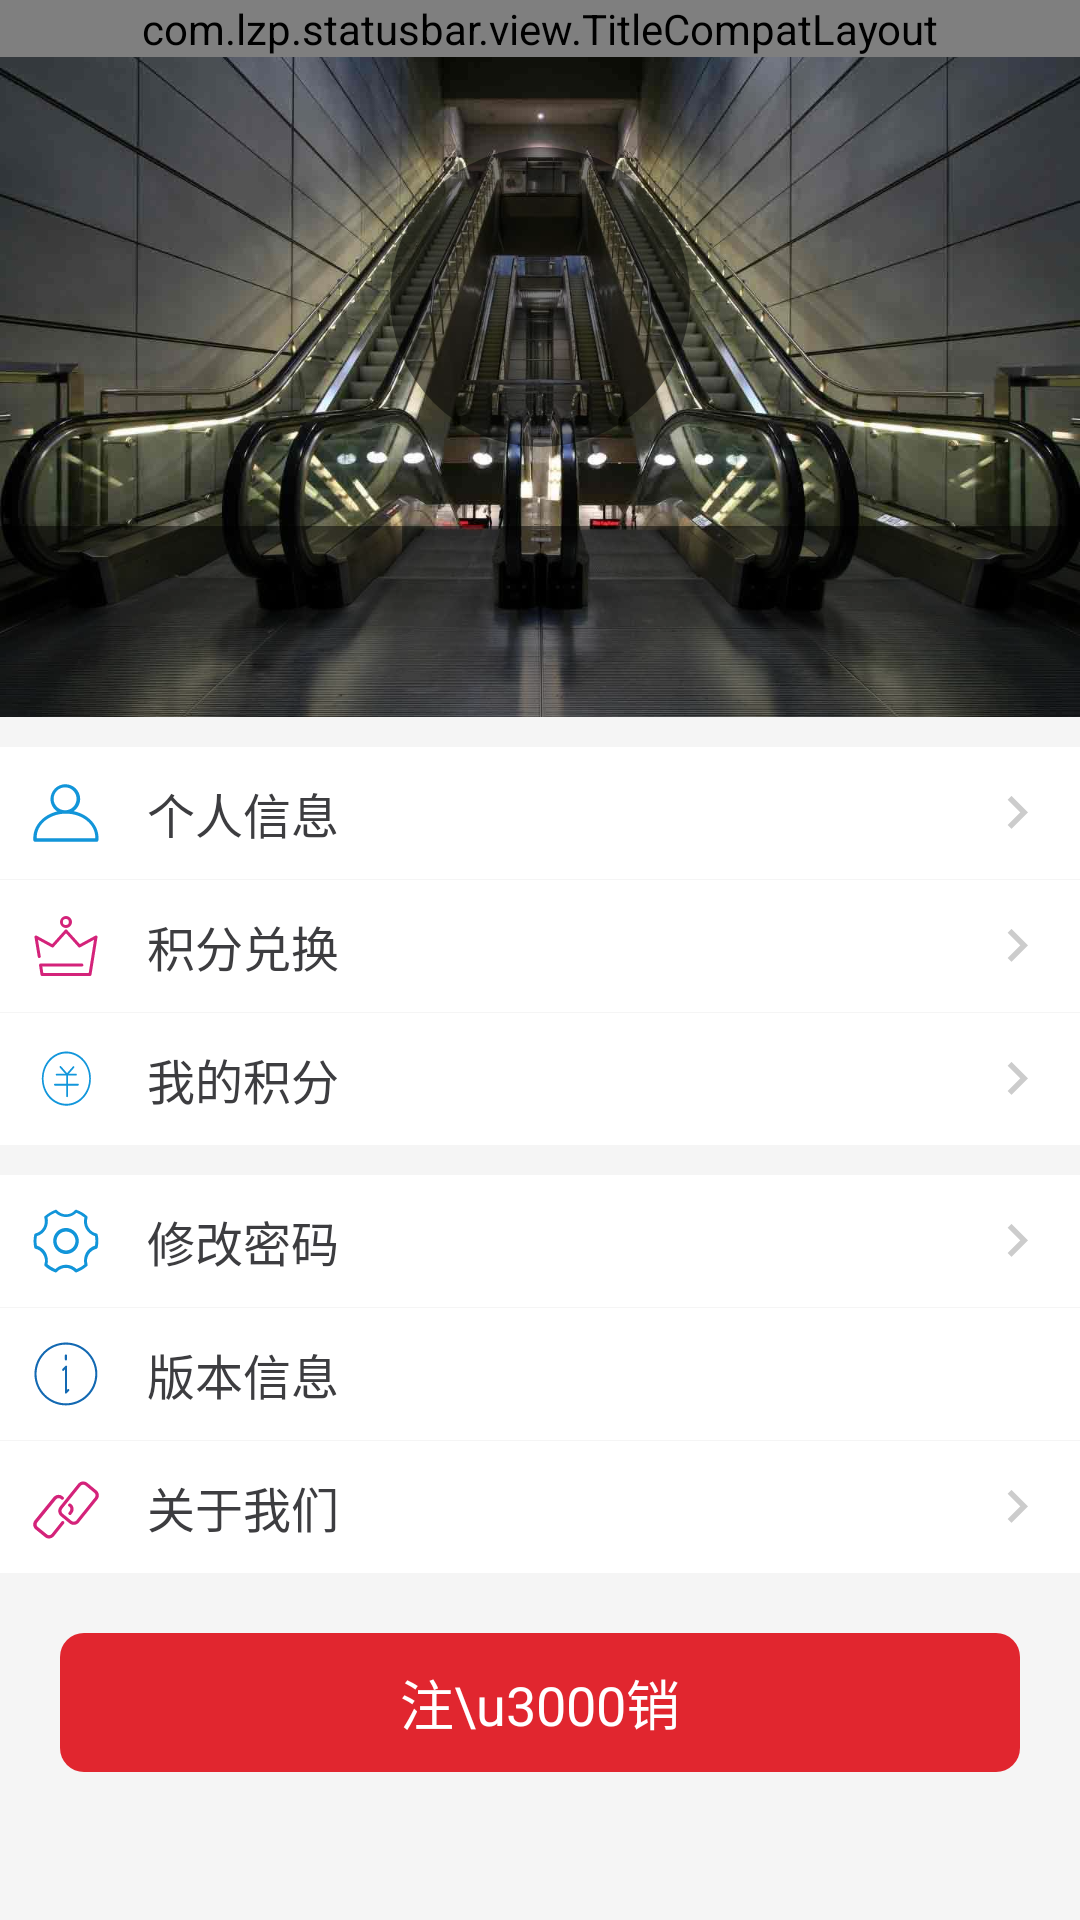

The Android layout XML behind this screen, and the referenced resources:
<!-- AndroidManifest.xml: application theme AppTheme -->
<!-- res/layout/activity_personal.xml -->
<?xml version="1.0" encoding="utf-8"?>
<layout>

    <LinearLayout xmlns:android="http://schemas.android.com/apk/res/android"
        xmlns:tools="http://schemas.android.com/tools"
        android:layout_width="match_parent"
        android:layout_height="match_parent"
        android:background="@color/windowBackgroundColor"
        android:orientation="vertical"
        tools:context="com.nice.otis.ui.activity.PersonalActivity">

        <include layout="@layout/app_layout_title" />

        <ScrollView
            android:layout_width="match_parent"
            android:fillViewport="true"
            android:layout_height="match_parent">
            <LinearLayout
                android:layout_width="match_parent"
                android:orientation="vertical"
                android:background="@color/windowBackgroundColor"
                android:layout_height="match_parent">
                <FrameLayout
                    android:background="@color/white_background"
                    android:layout_width="match_parent"
                    android:layout_height="220dp">
                    <ImageView
                        android:scaleType="centerCrop"
                        android:src="@mipmap/back_ground"
                        android:layout_width="match_parent"
                        android:layout_height="match_parent" />
                    <TextView
                        android:textColor="@color/white_background"
                        android:gravity="center"
                        android:textSize="18sp"
                        android:singleLine="true"
                        android:padding="5dp"
                        android:id="@+id/nick_name"
                        android:layout_marginTop="30dp"
                        android:background="@drawable/bg_no_color_round"
                        android:layout_gravity="center_horizontal"
                        android:layout_width="100dp"
                        android:layout_height="100dp" />
                    <LinearLayout
                        android:background="#80000000"
                        android:padding="10dp"
                        android:orientation="horizontal"
                        android:layout_gravity="bottom"
                        android:layout_width="match_parent"
                        android:layout_height="wrap_content">
                        <TextView
                            android:id="@+id/nums"
                            android:gravity="center"
                            android:textColor="@color/white_background"
                            android:textSize="14sp"
                            android:lines="2"
                            android:lineSpacingMultiplier="1.5"
                            android:layout_weight="1"
                            android:layout_width="0dp"
                            android:layout_height="wrap_content" />
                        <TextView
                            android:gravity="center"
                            android:id="@+id/integral"
                            android:textColor="@color/white_background"
                            android:textSize="14sp"
                            android:lines="2"
                            android:lineSpacingMultiplier="1.5"
                            android:layout_weight="1"
                            android:layout_width="0dp"
                            android:layout_height="wrap_content" />
                    </LinearLayout>
                </FrameLayout>

                <TextView
                    android:id="@+id/person"
                    android:layout_width="match_parent"
                    android:layout_height="wrap_content"
                    android:layout_marginTop="10dp"
                    android:background="@color/white_background"
                    android:drawableLeft="@drawable/ic_vector_person"
                    android:drawablePadding="15dp"
                    android:drawableRight="@drawable/ic_vector_right_go"
                    android:gravity="center_vertical"
                    android:padding="10dp"
                    android:text="个人信息"
                    android:textColor="@color/textBlackColor"
                    android:textSize="16sp" />
                <View
                    style="@style/gray_line"/>
                <TextView
                    android:id="@+id/member"
                    android:layout_width="match_parent"
                    android:layout_height="wrap_content"
                    android:background="@color/white_background"
                    android:drawableLeft="@drawable/ic_vector_member"
                    android:drawablePadding="15dp"
                    android:drawableRight="@drawable/ic_vector_right_go"
                    android:gravity="center_vertical"
                    android:padding="10dp"
                    android:text="积分兑换"
                    android:textColor="@color/textBlackColor"
                    android:textSize="16sp" />
                <View
                    style="@style/gray_line"/>

                <TextView
                    android:id="@+id/point"
                    android:layout_width="match_parent"
                    android:layout_height="wrap_content"
                    android:background="@color/white_background"
                    android:drawableLeft="@drawable/ic_vector_mypoint"
                    android:drawablePadding="15dp"
                    android:drawableRight="@drawable/ic_vector_right_go"
                    android:gravity="center_vertical"
                    android:padding="10dp"
                    android:text="我的积分"
                    android:textColor="@color/textBlackColor"
                    android:textSize="16sp" />

                <TextView
                    android:id="@+id/edit_password"
                    android:layout_width="match_parent"
                    android:layout_height="wrap_content"
                    android:layout_marginTop="10dp"
                    android:background="@color/white_background"
                    android:drawableLeft="@drawable/ic_vector_setting_blue"
                    android:drawablePadding="15dp"
                    android:drawableRight="@drawable/ic_vector_right_go"
                    android:gravity="center_vertical"
                    android:padding="10dp"
                    android:text="修改密码"
                    android:textColor="@color/textBlackColor"
                    android:textSize="16sp" />

                <View style="@style/gray_line" />

                <LinearLayout
                    android:layout_width="match_parent"
                    android:layout_height="wrap_content"
                    android:gravity="center_vertical"
                    android:orientation="horizontal">

                    <TextView
                        android:layout_width="wrap_content"
                        android:layout_height="wrap_content"
                        android:background="@color/white_background"
                        android:drawableLeft="@drawable/ic_vector_edition"
                        android:drawablePadding="15dp"
                        android:gravity="center_vertical"
                        android:padding="10dp"
                        android:text="版本信息"
                        android:textColor="@color/textBlackColor"
                        android:textSize="16sp" />

                    <TextView
                        android:id="@+id/version_message"
                        android:layout_width="match_parent"
                        android:layout_height="match_parent"
                        android:background="@color/white_background"
                        android:gravity="end"
                        android:padding="10dp"
                        android:textColor="@color/textBlackColor"
                        android:textSize="16sp" />
                </LinearLayout>

                <View style="@style/gray_line" />

                <TextView
                    android:id="@+id/about_us"
                    android:layout_width="match_parent"
                    android:layout_height="wrap_content"
                    android:background="@color/white_background"
                    android:drawableLeft="@drawable/ic_vector_customer"
                    android:drawablePadding="15dp"
                    android:drawableRight="@drawable/ic_vector_right_go"
                    android:gravity="center_vertical"
                    android:padding="10dp"
                    android:text="关于我们"
                    android:textColor="@color/textBlackColor"
                    android:textSize="16sp" />
                <TextView
                    android:id="@+id/exit_login"
                    android:layout_width="match_parent"
                    android:layout_height="wrap_content"
                    android:layout_marginTop="20dp"
                    android:layout_marginBottom="20dp"
                    android:layout_marginLeft="20dp"
                    android:layout_marginRight="20dp"
                    android:background="@drawable/bg_red_fillet"
                    android:gravity="center"
                    android:padding="10dp"
                    android:text="注\u3000销"
                    android:textColor="@color/white_background"
                    android:textSize="18sp" />

            </LinearLayout>
        </ScrollView>
    </LinearLayout>

</layout>
<!-- res/layout/app_layout_title.xml (included above) -->
<?xml version="1.0" encoding="utf-8"?>
<com.lzp.statusbar.view.TitleCompatLayout xmlns:android="http://schemas.android.com/apk/res/android"
    android:id="@+id/title_compat_app_title_layout"
    android:layout_width="match_parent"
    android:layout_height="wrap_content"
    android:background="@color/BaseColor">

    <RelativeLayout
        android:layout_width="match_parent"
        android:layout_height="48dp">


        <LinearLayout
            android:id="@+id/ll_app_title_layout_center"
            android:layout_width="match_parent"
            android:layout_height="match_parent"
            android:layout_marginLeft="10dp"
            android:layout_marginRight="10dp"
            android:gravity="center"
            android:orientation="vertical" />

        <LinearLayout
            android:id="@+id/ll_app_title_layout_left"
            android:layout_width="wrap_content"
            android:layout_height="match_parent"
            android:layout_centerVertical="true"
            android:gravity="center_vertical"
            android:orientation="horizontal"
            android:paddingLeft="@dimen/title_back_margin"
            android:paddingRight="@dimen/title_back_margin"
            android:paddingStart="@dimen/title_back_margin"
            android:visibility="gone">

            <ImageView
                android:id="@+id/iv_app_title_layout_back"
                android:layout_width="wrap_content"
                android:layout_height="wrap_content"
                android:background="@null"
                android:src="@drawable/ic_vector_back" />

            <TextView
                android:id="@+id/tv_app_title_layout_left_hint"
                android:layout_width="wrap_content"
                android:layout_height="match_parent"
                android:layout_marginLeft="5dp"
                android:layout_marginStart="5dp"
                android:gravity="center"
                android:textColor="@color/colorTitleColor" />
        </LinearLayout>

        <CheckBox
            android:id="@+id/tv_app_title_layout_right"
            android:layout_width="wrap_content"
            android:layout_height="match_parent"
            android:layout_alignParentEnd="true"
            android:layout_alignParentRight="true"
            android:button="@null"
            android:gravity="center"
            android:paddingEnd="5dp"
            android:paddingLeft="5dp"
            android:paddingRight="5dp"
            android:paddingStart="5dp"
            android:textColor="@color/colorTitleColor" />


    </RelativeLayout>

</com.lzp.statusbar.view.TitleCompatLayout>
<!-- resources referenced by this layout -->
<resources>
  <color name="BaseColor">#1295D9</color>
  <color name="colorTitleColor">@android:color/white</color>
  <color name="textBlackColor">#3d3d40</color>
  <color name="white_background">#FFF</color>
  <color name="windowBackgroundColor">#f5f5f5</color>
  <dimen name="title_back_margin">9dp</dimen>
  <!-- drawable bg_no_color_round (drawable) -->
  <?xml version="1.0" encoding="utf-8"?>
  <shape
      xmlns:android="http://schemas.android.com/apk/res/android"
      android:shape="oval"
      android:useLevel="false">
  
      
      <solid android:color="#80000000" />
      
      <corners android:radius="360dp" />
      
      <padding
          android:bottom="1dp"
          android:left="1dp"
          android:right="1dp"
          android:top="1dp" />
  
      
      <size android:width="150dp"
          android:height="150dp" />
  
  </shape>
  <!-- drawable bg_red_fillet (drawable) -->
  <?xml version="1.0" encoding="utf-8"?>
  <shape xmlns:android="http://schemas.android.com/apk/res/android">
      <solid android:color="@color/red_background"/>
      <corners android:radius="8dp"/>
  </shape>
  <!-- drawable ic_vector_back (drawable) -->
  <vector xmlns:android="http://schemas.android.com/apk/res/android"
      android:width="24dp"
      android:height="24dp"
      android:viewportHeight="1024.0"
      android:viewportWidth="1024.0">
      <path
          android:fillColor="#ffffff"
          android:pathData="M921.6,486.4H189.4L581.1,94.7c10.2,-10.2 10.2,-25.6 0,-35.8 -10.2,-10.2 -25.6,-10.2 -35.8,0L112.6,491.5c-5.1,5.1 -10.2,12.8 -10.2,20.5 0,7.7 5.1,15.4 10.2,20.5l432.6,432.6c10.2,10.2 25.6,10.2 35.8,0 10.2,-10.2 10.2,-25.6 0,-35.8L189.4,537.6H921.6c15.4,0 25.6,-10.2 25.6,-25.6s-10.2,-25.6 -25.6,-25.6z" />
  </vector>
  <!-- drawable ic_vector_member (drawable) -->
  <vector android:height="24dp" android:viewportHeight="1024.0"
      android:viewportWidth="1024.0" android:width="24dp" xmlns:android="http://schemas.android.com/apk/res/android">
      <path android:fillColor="#d4237a" android:pathData="M512,256a85.3,85.3 0,1 0,0 -170.7A85.3,85.3 0,0 0,512 256zM512,213.3A42.7,42.7 0,1 1,512 128a42.7,42.7 0,0 1,0 85.3zM309.8,530.7a21.3,21.3 0,0 0,26.1 -4.5L512,330.6l176.1,195.7a21.3,21.3 0,0 0,26.1 4.5l196.5,-107.2L835.1,896L188.9,896l-14.1,-92h563.5a21.3,21.3 0,1 0,0 -42.7L150,761.4a21.3,21.3 0,0 0,-21.1 24.6l20.7,134.6a21.3,21.3 0,0 0,21.1 18.1h682.7a21.3,21.3 0,0 0,21.1 -18l85.3,-533.3a21.3,21.3 0,0 0,-31.3 -22.1L708.6,485.2 527.8,284.4a21.3,21.3 0,0 0,-31.7 0l-180.7,200.8L95.6,365.3A21.3,21.3 0,0 0,64.3 387.5l46.2,278.7a21.3,21.3 0,0 0,42.1 -7l-39,-235.5 196.3,107.1z"/>
  </vector>
  <!-- drawable ic_vector_right_go (drawable) -->
  <vector xmlns:android="http://schemas.android.com/apk/res/android"
      android:width="22dp"
      android:height="22dp"
      android:viewportHeight="24.0"
      android:viewportWidth="24.0">
      <path
          android:fillColor="#ccc"
          android:pathData="M8.59,16.34l4.58,-4.59 -4.58,-4.59L10,5.75l6,6 -6,6z" />
  </vector>
  <style name="gray_line">
          <item name="android:layout_width">match_parent</item>
          <item name="android:layout_height">1px</item>
          <item name="android:background">#f5f5f5</item>
      </style>
  <style name="AppTheme" parent="BaseAppTheme" />
  <color name="red_background">#e1262f</color>
  <style name="BaseAppTheme" parent="Theme.AppCompat.Light.NoActionBar">
          
          <item name="colorPrimary">@color/colorPrimary</item>
          <item name="colorPrimaryDark">@color/colorPrimaryDark</item>
          <item name="colorAccent">#FF0000</item>
          <item name="android:windowIsTranslucent">true</item>
      </style>
  <color name="colorPrimary">#1295D9</color>
  <color name="colorPrimaryDark">#1295D9</color>
</resources>
